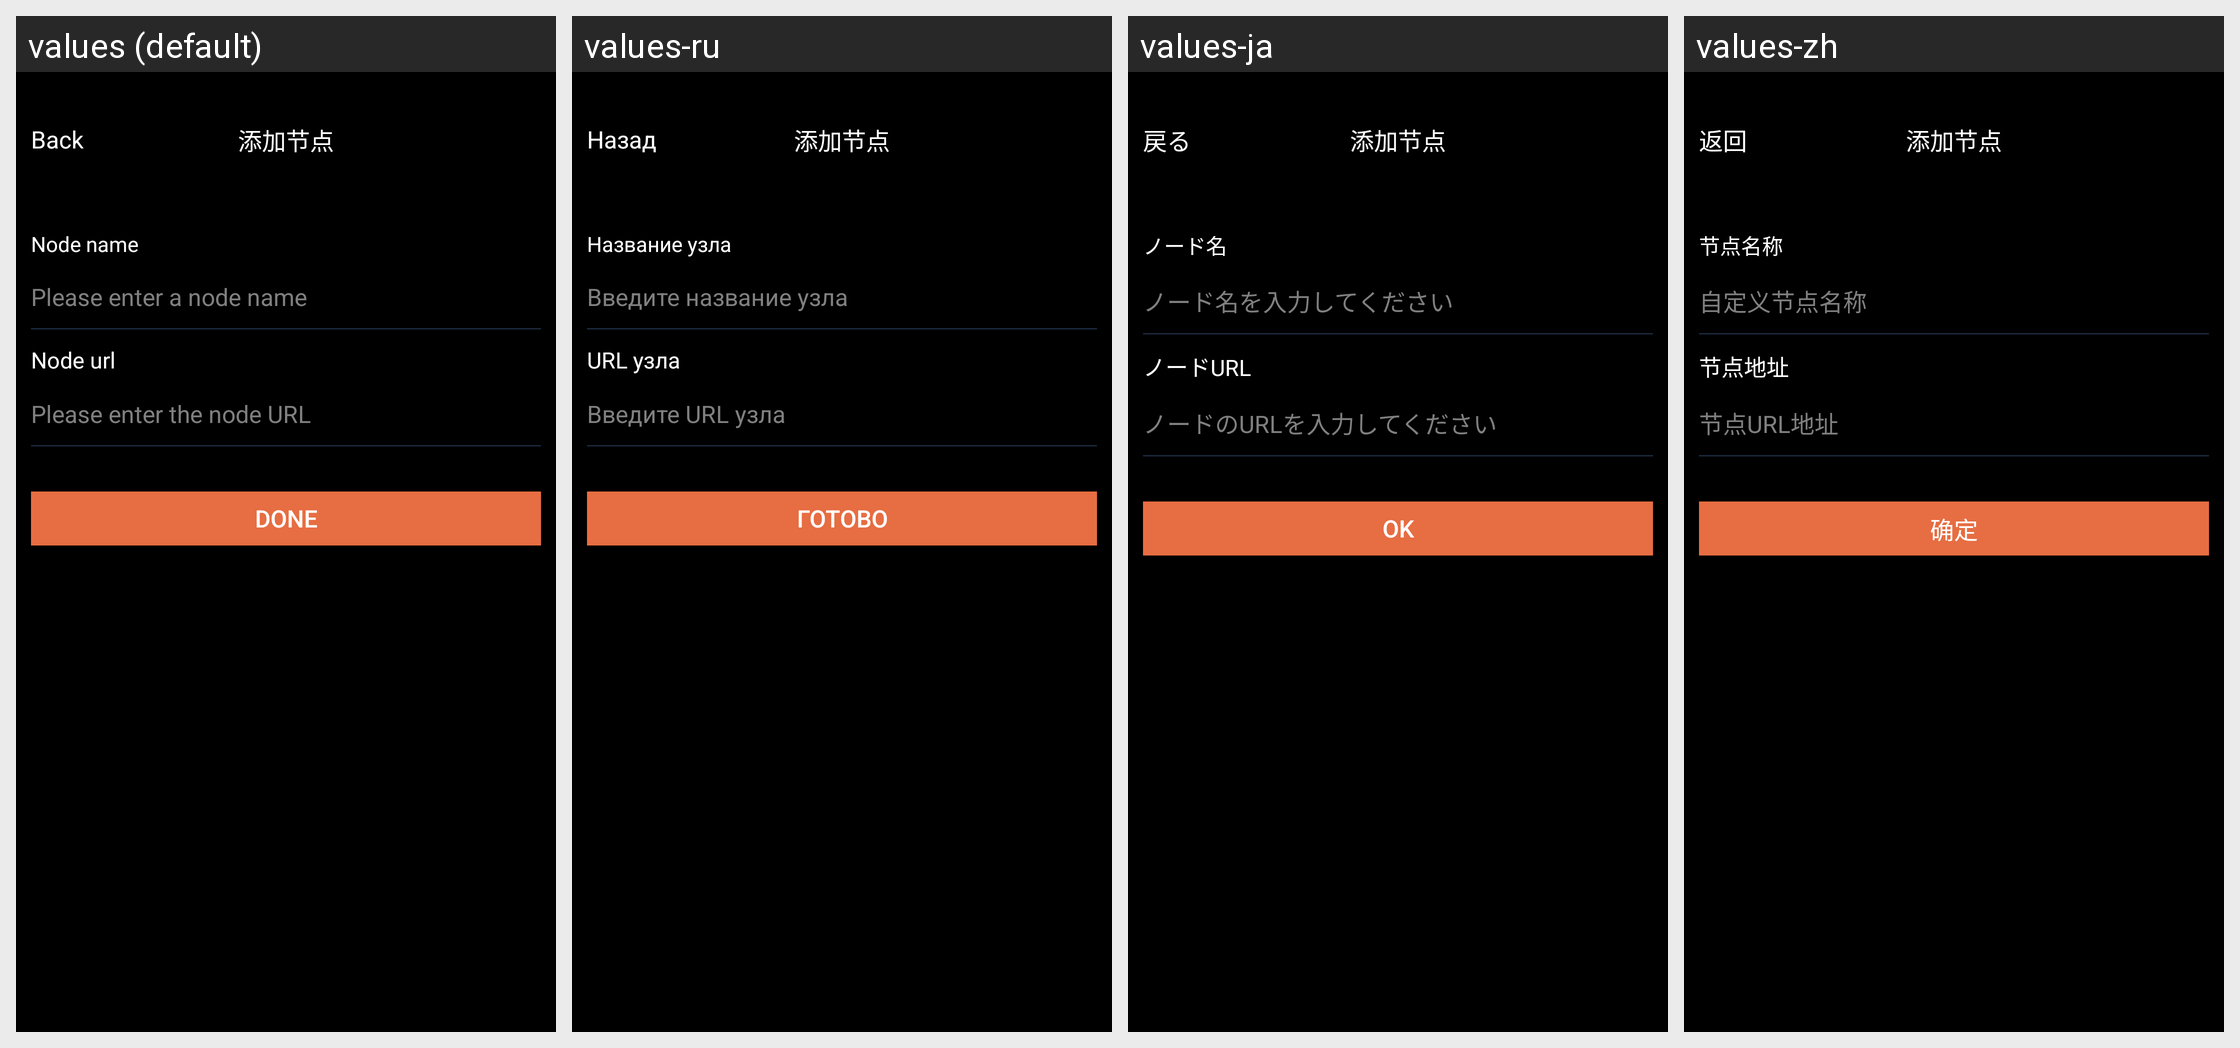

The Android screen above is rendered under several locales of the same app. Produce the string resources it draws, with the default and per-locale values.
Android screen res/layout/activity_add_new_api_node.xml rendered under 4 locales, left to right: values (default), values-ru, values-ja, values-zh. Device: Nexus 5 (rendered at 1080×1920; each locale shown at half size, 540×960, under a caption strip naming it); theme AppTheme.
Strings drawn on this screen, with the default value and each locale's value (text and hints the layout hard-codes, and strings that could not be matched under every locale, appear in the picture but are not listed):

kBtnBack
  values: Back
  values-ru: Назад
  values-ja: 戻る
  values-zh: 返回

kSettingNewApiCellLabelName
  values: Node name
  values-ru: Название узла
  values-ja: ノード名
  values-zh: 节点名称

kSettingNewApiCellPlaceholderName
  values: Please enter a node name
  values-ru: Введите название узла
  values-ja: ノード名を入力してください
  values-zh: 自定义节点名称

kSettingNewApiCellLabelURL
  values: Node url
  values-ru: URL узла
  values-ja: ノードURL
  values-zh: 节点地址

kSettingNewApiCellPlaceholderURL
  values: Please enter the node URL
  values-ru: Введите URL узла
  values-ja: ノードのURLを入力してください
  values-zh: 节点URL地址

kSettingNewApiSubmitBtn
  values: Done
  values-ru: Готово
  values-ja: OK
  values-zh: 确定
